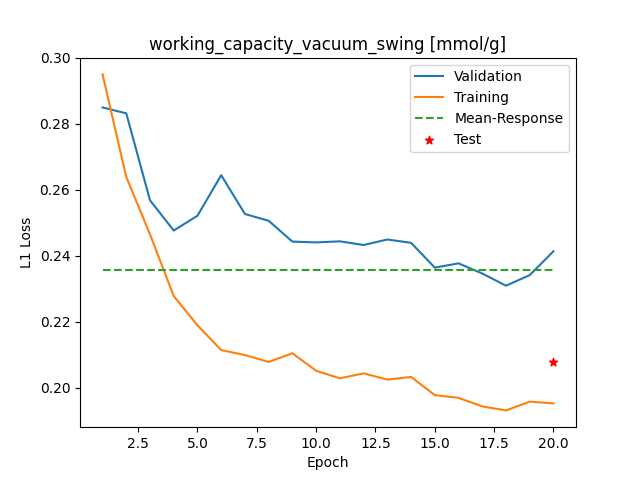

Values plotted in this chart, from the file beside it:
Epoch, Training_MSE, Validation_MSE
1, 0.295, 0.285
2, 0.2639, 0.2832
3, 0.2465, 0.2568
4, 0.2278, 0.2477
5, 0.219, 0.2522
6, 0.2114, 0.2645
7, 0.2099, 0.2527
8, 0.2079, 0.2506
9, 0.2105, 0.2443
10, 0.2052, 0.2441
11, 0.2029, 0.2444
12, 0.2044, 0.2433
13, 0.2025, 0.245
14, 0.2033, 0.2439
15, 0.1978, 0.2364
16, 0.197, 0.2377
17, 0.1944, 0.2347
18, 0.1932, 0.231
19, 0.1958, 0.2342
20, 0.1953, 0.2414
